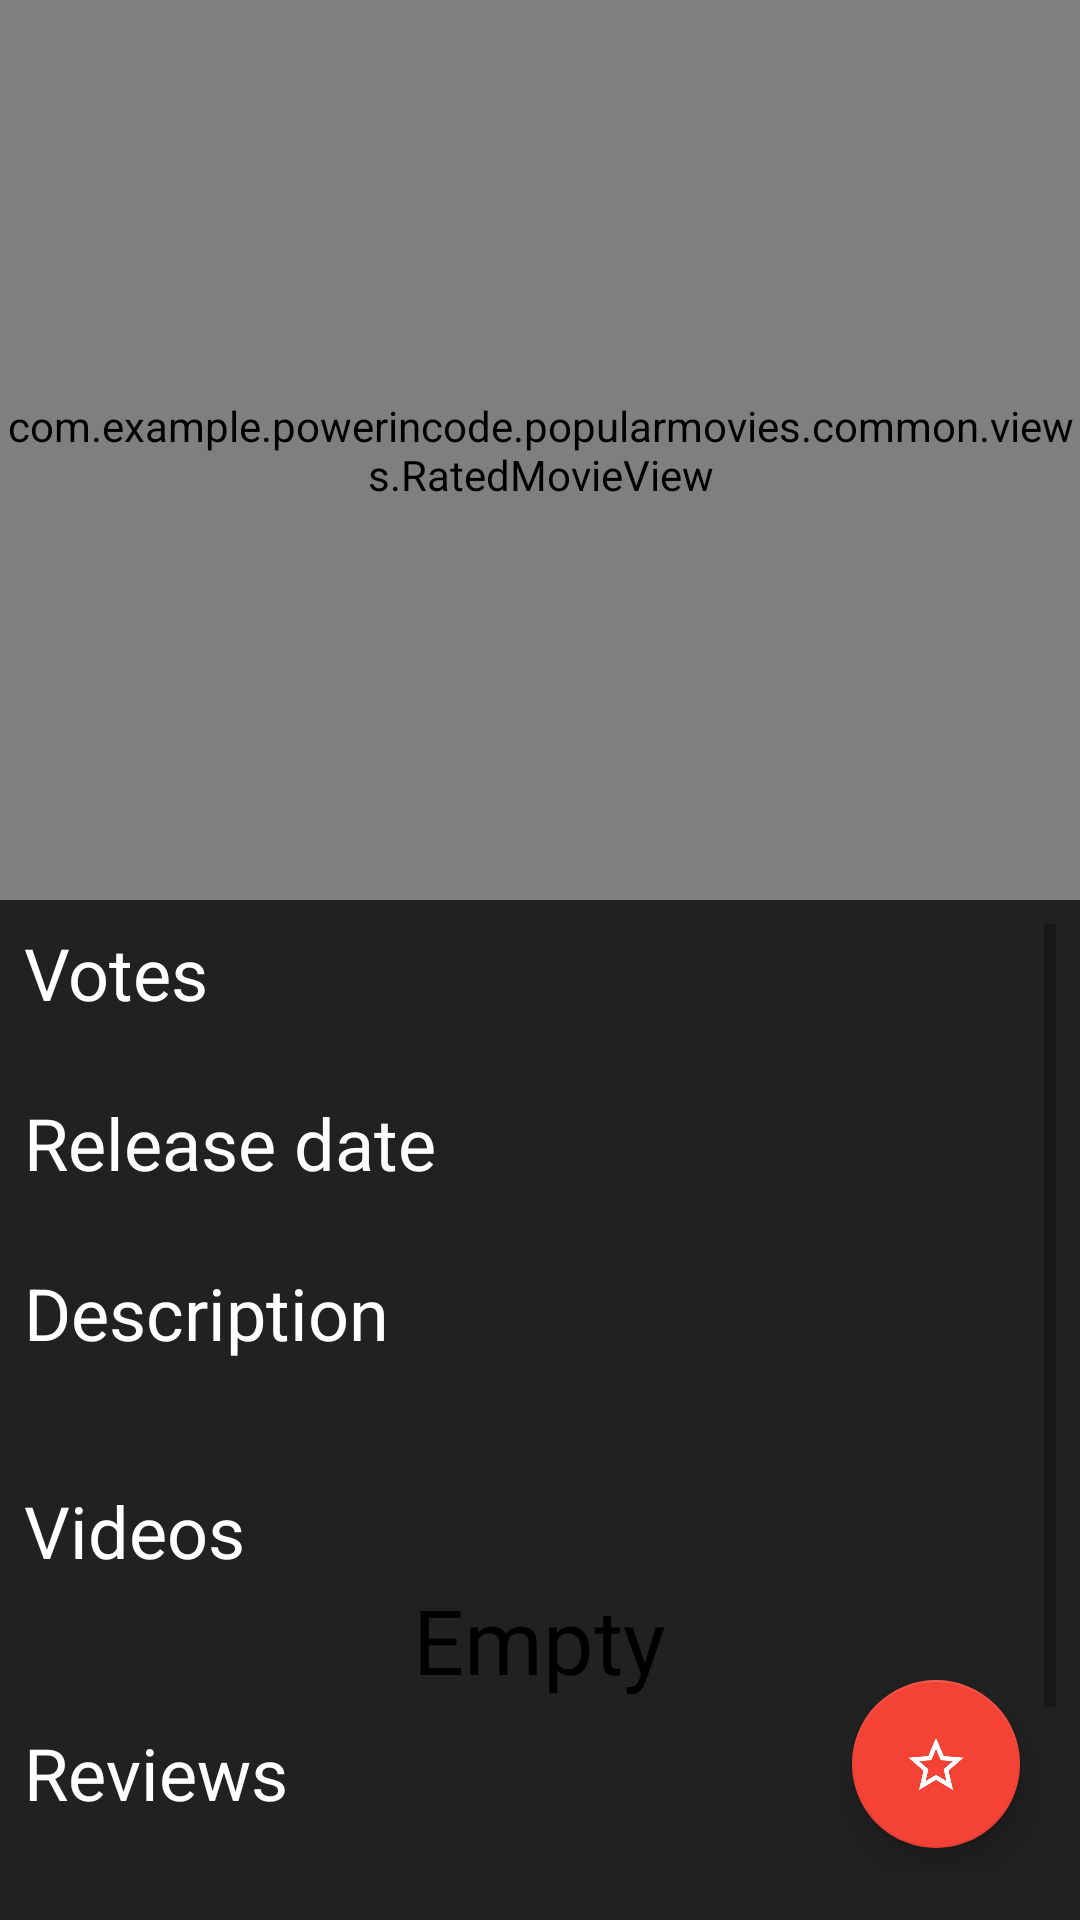

Reconstruct the res/layout file that produces this screen, plus the resources it refers to.
<!-- AndroidManifest.xml: application theme AppTheme -->
<!-- res/layout/activity_movie_detail.xml -->
<?xml version="1.0" encoding="utf-8"?>
<android.support.constraint.ConstraintLayout xmlns:android="http://schemas.android.com/apk/res/android"
    xmlns:app="http://schemas.android.com/apk/res-auto"
    xmlns:tools="http://schemas.android.com/tools"
    android:layout_width="match_parent"
    android:layout_height="match_parent"
    android:orientation="vertical"
    android:paddingBottom="16dp"
    tools:context="com.example.example.popularmovies.screens.movie_detail.MovieDetailActivity">

    <view
        android:id="@+id/pv_selected_movie"
        class="com.example.example.popularmovies.common.views.RatedMovieView"
        android:layout_width="match_parent"
        android:layout_height="@dimen/movie_poster_big_height"
        android:background="@color/colorTransparent"
        app:layout_constraintEnd_toEndOf="parent"
        app:layout_constraintStart_toStartOf="parent"
        app:layout_constraintTop_toTopOf="parent" />

    <ScrollView
        android:layout_width="0dp"
        android:layout_height="0dp"
        android:layout_below="@id/pv_selected_movie"
        android:layout_marginBottom="16dp"
        android:layout_marginTop="8dp"
        android:paddingEnd="8dp"
        android:paddingStart="8dp"
        app:layout_constraintBottom_toBottomOf="parent"
        app:layout_constraintEnd_toEndOf="parent"
        app:layout_constraintStart_toStartOf="parent"
        app:layout_constraintTop_toBottomOf="@+id/pv_selected_movie">

        <LinearLayout
            android:layout_width="match_parent"
            android:layout_height="wrap_content"
            android:orientation="vertical">
            <TextView
                android:layout_width="wrap_content"
                android:layout_height="wrap_content"
                android:layout_weight="1"
                android:text="@string/item_trailers_votes_label"
                android:textColor="@color/primary_text"
                android:textSize="24sp" />

            <TextView
                android:id="@+id/tv_movie_vote"
                android:layout_width="wrap_content"
                android:layout_height="wrap_content"
                android:textAlignment="textEnd"
                android:textColor="@color/primary_text"
                android:textSize="18sp"
                tools:text="7,4"
                android:layout_gravity="end"
                android:layout_weight="1"/>

            <TextView
                android:layout_width="wrap_content"
                android:layout_height="wrap_content"
                android:layout_weight="1"
                android:text="@string/item_trailers_release_date_label"
                android:textColor="@color/primary_text"
                android:textSize="24sp" />

            <TextView
                android:id="@+id/tv_movie_release_date"
                android:layout_width="wrap_content"
                android:layout_height="wrap_content"
                android:textAlignment="textEnd"
                android:textColor="@color/primary_text"
                android:textSize="18sp"
                android:layout_gravity="end"
                tools:text="2014"
                android:layout_weight="1"/>

            <TextView
                android:layout_width="match_parent"
                android:layout_height="wrap_content"
                android:text="@string/item_trailers_description_label"
                android:textColor="@color/primary_text"
                android:textSize="24sp" />

            <TextView
                android:id="@+id/tv_movie_description"
                android:layout_width="match_parent"
                android:layout_height="wrap_content"
                android:layout_marginTop="8dp"
                android:maxLines="10"
                android:textColor="@color/primary_text"
                android:textSize="18sp"
                app:layout_constraintEnd_toEndOf="parent"
                app:layout_constraintHorizontal_bias="0.0"
                app:layout_constraintStart_toStartOf="parent"
                app:layout_constraintTop_toBottomOf="@+id/pv_selected_movie"
                tools:text="Description of the movie" />

            <TextView
                android:layout_width="match_parent"
                android:layout_height="wrap_content"
                android:layout_marginTop="8dp"
                android:text="@string/item_trailers_videos_label"
                android:textColor="@color/primary_text"
                android:textSize="24sp" />

            <FrameLayout
                android:layout_width="match_parent"
                android:layout_height="wrap_content">

                <TextView
                    android:id="@+id/tv_trailers_empty"
                    android:layout_width="wrap_content"
                    android:layout_height="wrap_content"
                    android:layout_gravity="center"
                    android:text="@string/item_trailers_empty_label"
                    android:textColor="@color/colorPrimaryDark"
                    android:textSize="30sp" />

                <android.support.v7.widget.RecyclerView
                    android:id="@+id/rv_trailers"
                    android:layout_width="wrap_content"
                    android:layout_height="wrap_content"
                    android:layout_gravity="center"
                    android:layout_marginTop="8dp" />
            </FrameLayout>

            <TextView
                android:layout_width="match_parent"
                android:layout_height="wrap_content"
                android:layout_marginTop="8dp"
                android:text="@string/item_trailers_reviews_label"
                android:textColor="@color/primary_text"
                android:textSize="24sp" />

            <FrameLayout
                android:layout_width="match_parent"
                android:layout_height="wrap_content">

                <TextView
                    android:id="@+id/tv_reviews_empty"
                    android:layout_width="wrap_content"
                    android:layout_height="wrap_content"
                    android:layout_gravity="center"
                    android:text="@string/item_trailers_empty_label"
                    android:textColor="@color/colorPrimaryDark"
                    android:textSize="30sp" />

                <android.support.v7.widget.RecyclerView
                    android:id="@+id/rv_movie_reviews"
                    android:layout_width="match_parent"
                    android:layout_height="wrap_content"
                    android:layout_marginBottom="8dp"
                    android:layout_marginTop="8dp"
                    android:background="@color/colorTransparent"
                    android:paddingBottom="30dp" />
            </FrameLayout>
        </LinearLayout>

    </ScrollView>

    <android.support.design.widget.FloatingActionButton
        android:id="@+id/fb_movie_favorite"
        android:layout_width="wrap_content"
        android:layout_height="wrap_content"
        android:layout_marginBottom="8dp"
        android:layout_marginEnd="20dp"
        android:clickable="true"
        app:layout_constraintBottom_toBottomOf="parent"
        app:layout_constraintEnd_toEndOf="parent"
        android:onClick="addToFavorite"
        app:srcCompat="@drawable/ic_star"
        android:focusable="true" />
</android.support.constraint.ConstraintLayout>
<!-- resources referenced by this layout -->
<resources>
  <color name="colorPrimaryDark">#000000</color>
  <color name="colorTransparent">@android:color/transparent</color>
  <color name="primary_text">#ffffff</color>
  <dimen name="movie_poster_big_height">300dp</dimen>
  <!-- drawable ic_star: png bitmap (drawable, 1540 bytes) -->
  <string name="item_trailers_description_label">Description</string>
  <string name="item_trailers_empty_label">Empty</string>
  <string name="item_trailers_release_date_label">Release date</string>
  <string name="item_trailers_reviews_label">Reviews</string>
  <string name="item_trailers_videos_label">Videos</string>
  <string name="item_trailers_votes_label">Votes</string>
  <style name="AppTheme" parent="Theme.AppCompat.Light.DarkActionBar">
          
          <item name="colorPrimary">@color/colorPrimary</item>
          <item name="colorPrimaryDark">@color/colorPrimaryDark</item>
          <item name="colorAccent">@color/colorAccent</item>
          <item name="android:colorBackground">@color/colorPrimary</item>
          <item name="android:windowContentOverlay">@null</item>
  
      </style>
  <color name="colorPrimary">#212121</color>
  <color name="colorAccent">#f44336</color>
</resources>
